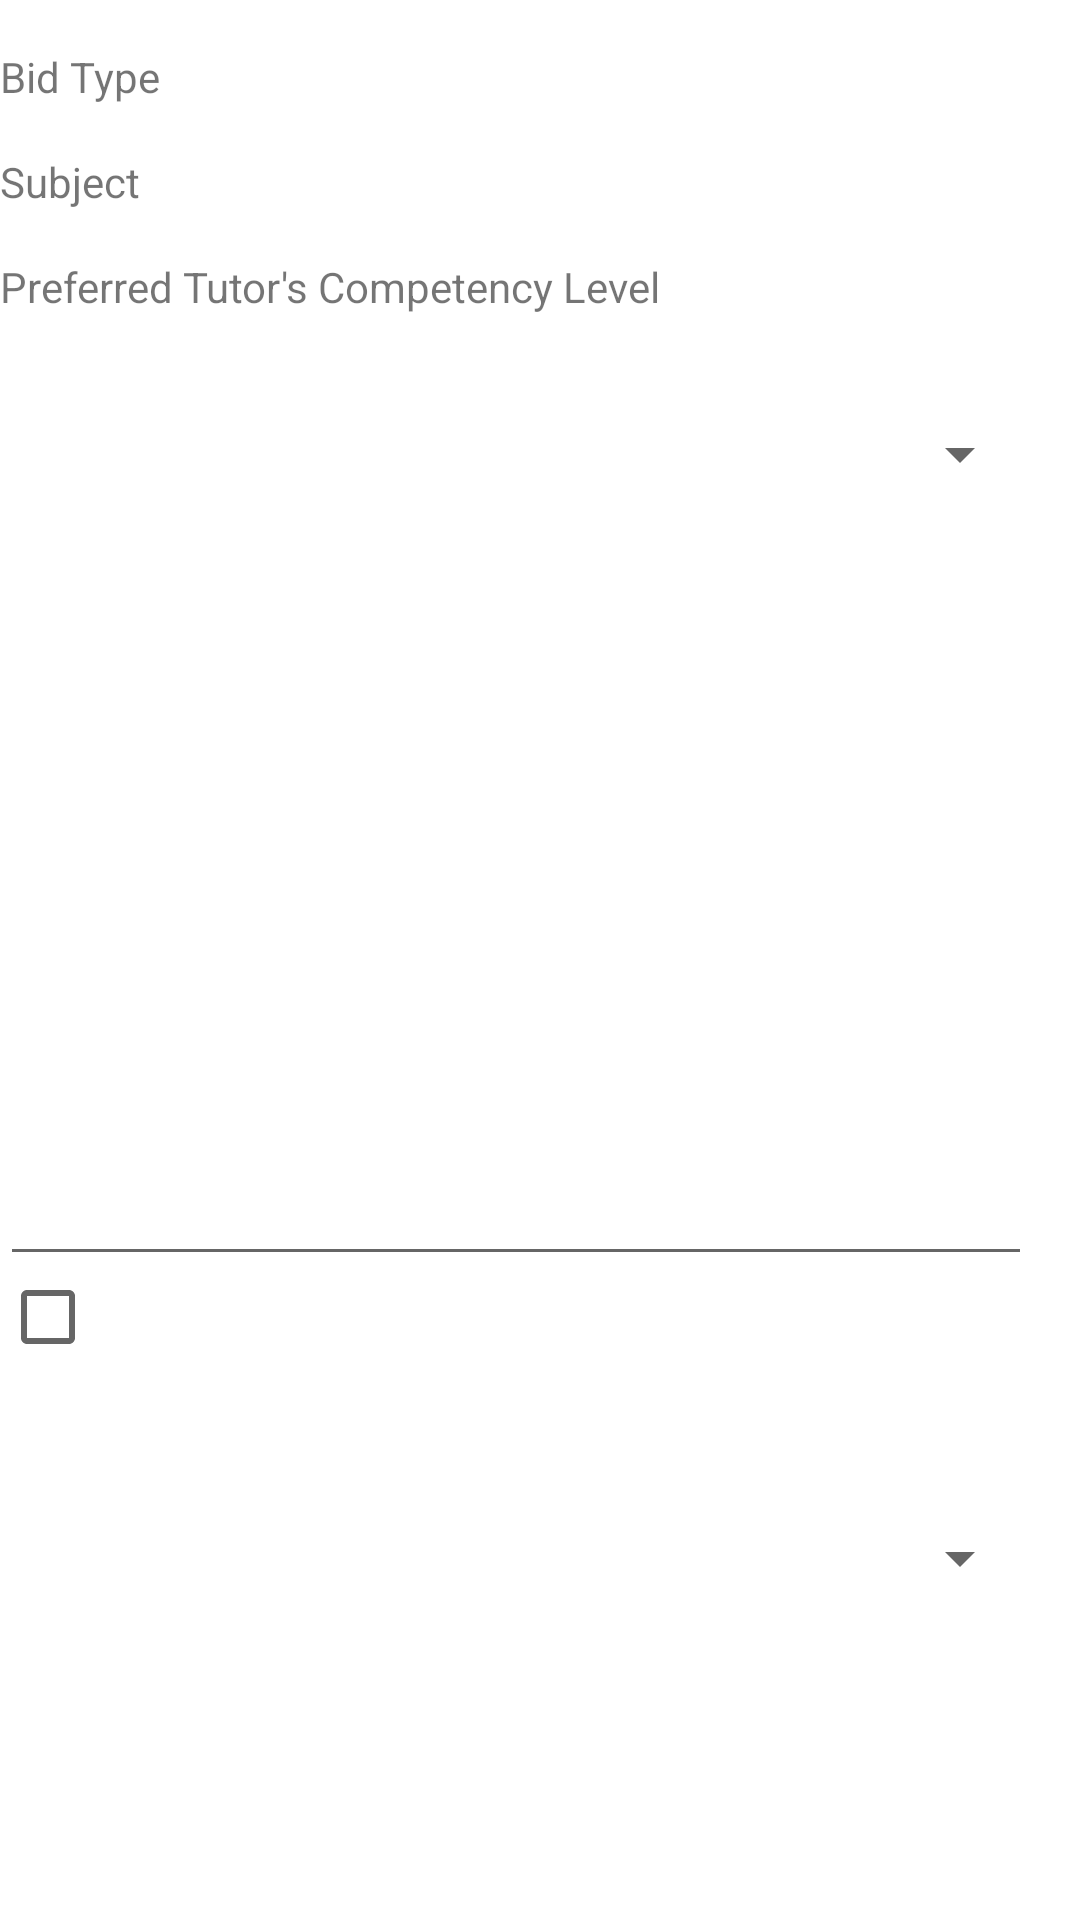

The Android layout XML behind this screen, and the referenced resources:
<!-- AndroidManifest.xml: application theme Theme.OnlineTutorMatchingSystem -->
<!-- res/layout/fragment_bid_offer_form_options.xml -->
<?xml version="1.0" encoding="utf-8"?>
<androidx.constraintlayout.widget.ConstraintLayout xmlns:android="http://schemas.android.com/apk/res/android"
    xmlns:app="http://schemas.android.com/apk/res-auto"
    xmlns:tools="http://schemas.android.com/tools"
    android:layout_width="match_parent"
    android:layout_height="match_parent">

    <TextView
        android:id="@+id/mBidTypeFld"
        android:layout_width="0dp"
        android:layout_height="wrap_content"
        android:layout_marginTop="16dp"
        android:layout_marginEnd="8dp"
        android:text="Bid Type"
        app:layout_constraintEnd_toEndOf="parent"
        app:layout_constraintStart_toStartOf="parent"
        app:layout_constraintTop_toTopOf="parent" />

    <TextView
        android:id="@+id/mSubjectFld"
        android:layout_width="0dp"
        android:layout_height="wrap_content"
        android:layout_marginTop="16dp"
        android:layout_marginEnd="8dp"
        android:text="Subject"
        app:layout_constraintEnd_toEndOf="parent"
        app:layout_constraintHorizontal_bias="0.0"
        app:layout_constraintStart_toStartOf="parent"
        app:layout_constraintTop_toBottomOf="@+id/mBidTypeFld" />

    <TextView
        android:id="@+id/mPreferredTutorCompetencyLvlFld"
        android:layout_width="0dp"
        android:layout_height="wrap_content"
        android:layout_marginTop="16dp"
        android:layout_marginEnd="8dp"
        android:text="Preferred Tutor's Competency Level"
        app:layout_constraintEnd_toEndOf="parent"
        app:layout_constraintHorizontal_bias="0.0"
        app:layout_constraintStart_toStartOf="parent"
        app:layout_constraintTop_toBottomOf="@+id/mSubjectFld" />

    <include
        android:id="@+id/mEditBidDetailsCommonLayout"
        layout="@layout/layout_edit_bid_common_details"
        android:layout_width="0dp"
        android:layout_height="0dp"
        app:layout_constraintBottom_toBottomOf="parent"
        app:layout_constraintEnd_toEndOf="parent"
        app:layout_constraintStart_toStartOf="parent"
        app:layout_constraintTop_toTopOf="parent" />

</androidx.constraintlayout.widget.ConstraintLayout>
<!-- res/layout/layout_edit_bid_common_details.xml (included above) -->
<?xml version="1.0" encoding="utf-8"?>
<androidx.constraintlayout.widget.ConstraintLayout xmlns:android="http://schemas.android.com/apk/res/android"
    xmlns:app="http://schemas.android.com/apk/res-auto"
    xmlns:tools="http://schemas.android.com/tools"
    android:layout_width="match_parent"
    android:layout_height="match_parent">

    <TextView
        android:id="@+id/mStartDateFld"
        android:layout_width="wrap_content"
        android:layout_height="wrap_content"
        android:layout_marginTop="16dp"
        app:layout_constraintStart_toStartOf="@+id/mVerticalGuideline"
        app:layout_constraintTop_toBottomOf="@+id/mFreeLessonFld" />

    <EditText
        android:id="@+id/mRateFld"
        android:layout_width="0dp"
        android:layout_height="wrap_content"
        android:layout_marginEnd="16dp"
        android:ems="10"
        android:inputType="numberDecimal"
        android:focusableInTouchMode="true"
        app:layout_constraintEnd_toEndOf="parent"
        app:layout_constraintHorizontal_bias="0.0"
        app:layout_constraintStart_toStartOf="parent"
        app:layout_constraintTop_toBottomOf="@+id/mEditableDayTimeRecyclerView" />

    <CheckBox
        android:id="@+id/mFreeLessonFld"
        android:layout_width="39dp"
        android:layout_height="27dp"
        app:layout_constraintStart_toStartOf="parent"
        app:layout_constraintTop_toBottomOf="@+id/mRateFld" />

    <Spinner
        android:id="@+id/mNoOfSessionsPerWeekFld"
        android:layout_width="0dp"
        android:layout_height="wrap_content"
        android:layout_marginTop="16dp"
        android:layout_marginEnd="16dp"
        android:layout_marginBottom="16dp"
        app:layout_constraintBottom_toTopOf="@+id/mBidHorizontalGuideline6"
        app:layout_constraintEnd_toEndOf="parent"
        app:layout_constraintHorizontal_bias="1.0"
        app:layout_constraintStart_toStartOf="parent"
        app:layout_constraintTop_toTopOf="@+id/mBidHorizontalGuideline7"
        app:layout_constraintVertical_bias="1.0" />

    <Spinner
        android:id="@+id/mLessonDurationFld"
        android:layout_width="0dp"
        android:layout_height="wrap_content"
        android:layout_marginTop="16dp"
        android:layout_marginEnd="16dp"
        app:layout_constraintEnd_toEndOf="parent"
        app:layout_constraintHorizontal_bias="0.0"
        app:layout_constraintStart_toStartOf="parent"
        app:layout_constraintTop_toBottomOf="@+id/mSetStartDateBtn" />

    <androidx.recyclerview.widget.RecyclerView
        android:id="@+id/mEditableDayTimeRecyclerView"
        android:layout_width="0dp"
        android:layout_height="0dp"
        android:layout_marginEnd="16dp"
        android:fadeScrollbars="false"
        android:scrollbars="vertical"
        app:layout_constraintBottom_toTopOf="@+id/mBidHorizontalGuideline4"
        app:layout_constraintEnd_toEndOf="parent"
        app:layout_constraintHorizontal_bias="0.0"
        app:layout_constraintStart_toStartOf="parent"
        app:layout_constraintTop_toTopOf="@+id/mBidHorizontalGuideline6"
        app:layout_constraintVertical_bias="1.0" />

    <androidx.constraintlayout.widget.Guideline
        android:id="@+id/mBidHorizontalGuideline4"
        android:layout_width="wrap_content"
        android:layout_height="wrap_content"
        android:orientation="horizontal"
        app:layout_constraintGuide_percent="0.6" />

    <androidx.constraintlayout.widget.Guideline
        android:id="@+id/mBidHorizontalGuideline7"
        android:layout_width="wrap_content"
        android:layout_height="wrap_content"
        android:orientation="horizontal"
        app:layout_constraintGuide_percent="0.169" />

    <androidx.constraintlayout.widget.Guideline
        android:id="@+id/mBidHorizontalGuideline6"
        android:layout_width="wrap_content"
        android:layout_height="wrap_content"
        android:orientation="horizontal"
        app:layout_constraintGuide_percent="0.28" />

    <ImageButton
        android:id="@+id/mSetStartDateBtn"
        android:layout_width="24dp"
        android:layout_height="23dp"
        android:layout_marginStart="8dp"
        android:layout_marginTop="16dp"
        android:background="#FFFFFF"
        app:layout_constraintStart_toEndOf="@+id/mStartDateFld"
        app:layout_constraintTop_toBottomOf="@+id/mFreeLessonFld"
        app:srcCompat="@drawable/ic_calendar" />

</androidx.constraintlayout.widget.ConstraintLayout>
<!-- resources referenced by this layout -->
<resources>
  <style name="Theme.OnlineTutorMatchingSystem" parent="Theme.MaterialComponents.DayNight.DarkActionBar">
          
          <item name="colorPrimary">@color/purple_500</item>
          <item name="colorPrimaryVariant">@color/purple_700</item>
          <item name="colorOnPrimary">@color/white</item>
          
          <item name="colorSecondary">@color/teal_200</item>
          <item name="colorSecondaryVariant">@color/teal_700</item>
          <item name="colorOnSecondary">@color/black</item>
          
          <item name="android:statusBarColor" tools:targetApi="l">?attr/colorPrimaryVariant</item>
          
      </style>
  <color name="purple_500">#FF6200EE</color>
  <color name="purple_700">#FF3700B3</color>
  <color name="white">#FFFFFFFF</color>
  <color name="teal_200">#FF03DAC5</color>
  <color name="teal_700">#FF018786</color>
  <color name="black">#FF000000</color>
</resources>
